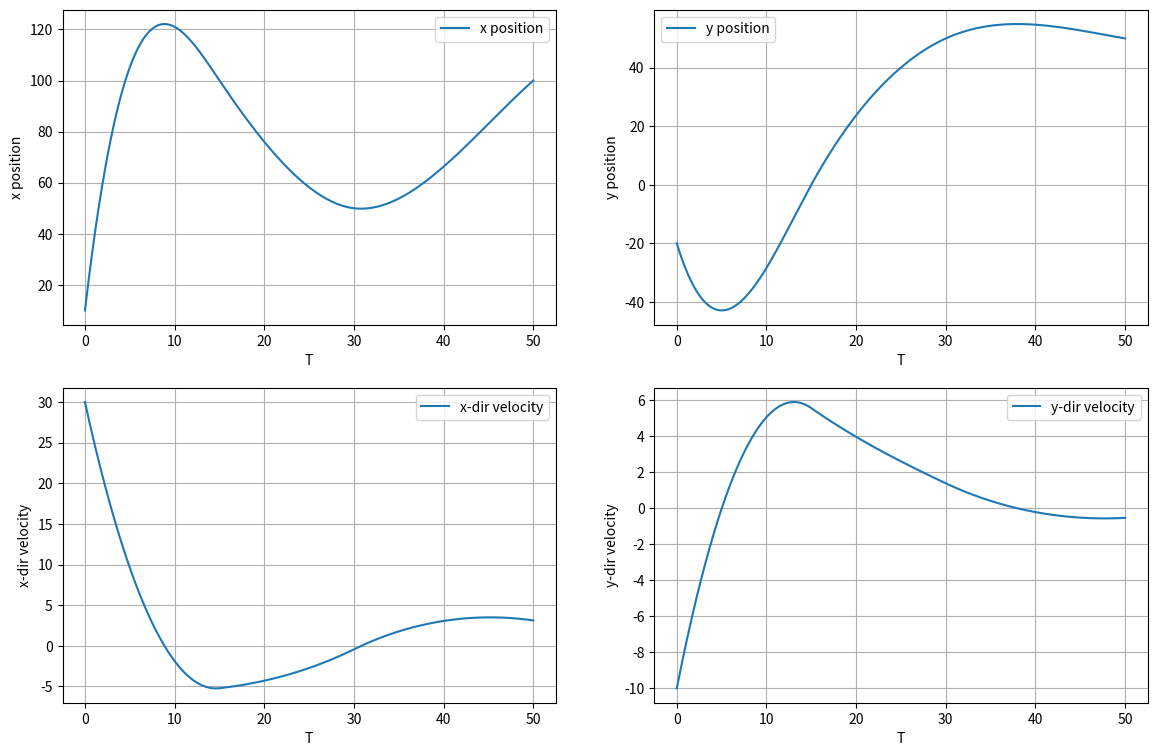
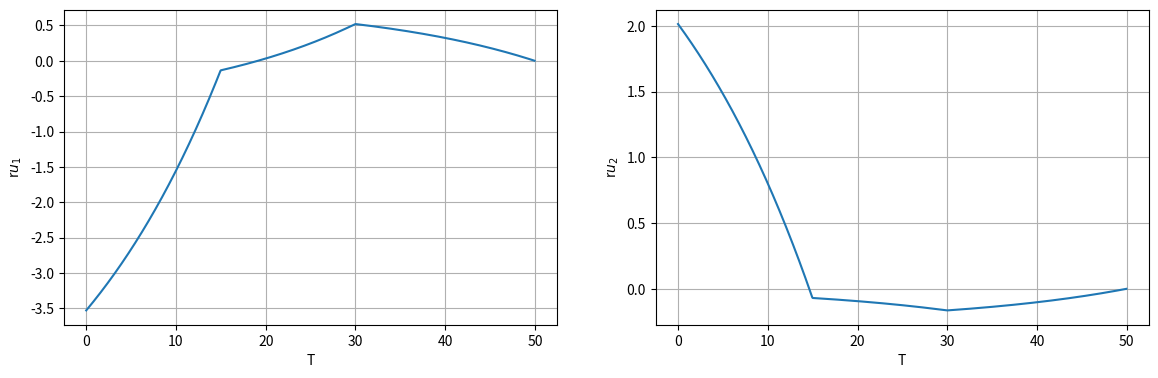
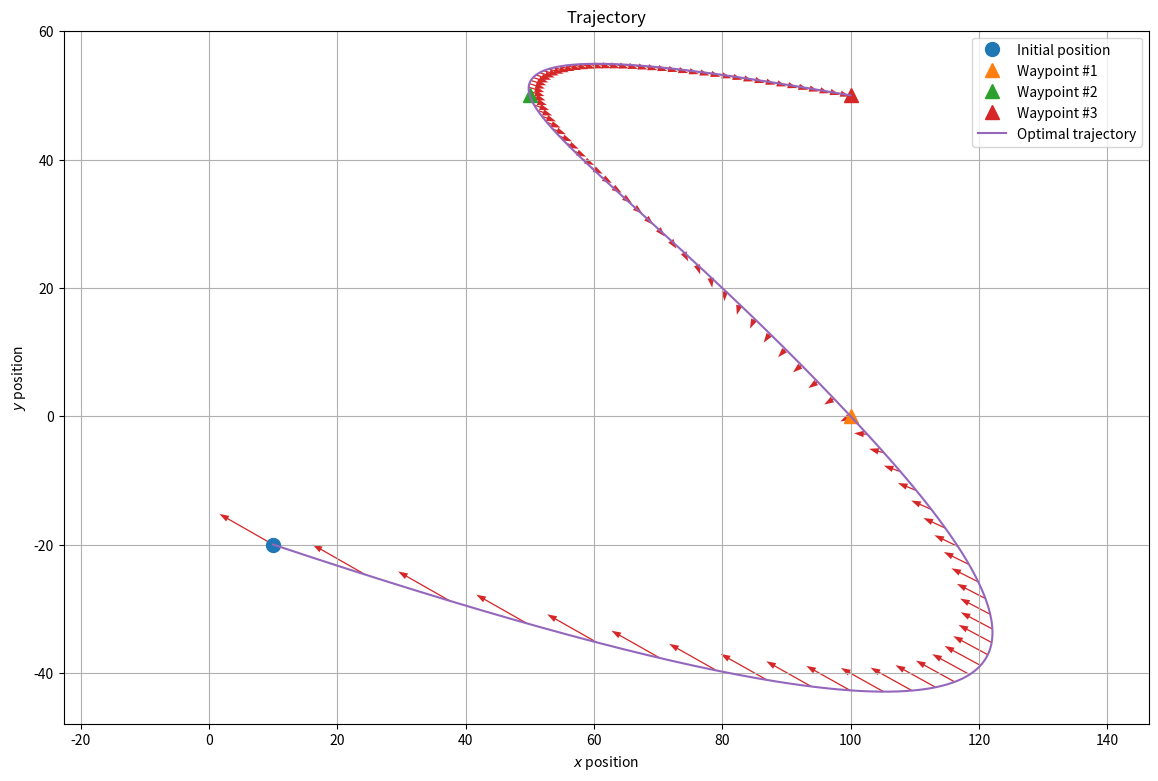

Source code (Python) for these figures, in order:
import numpy as np
import matplotlib.pyplot as plt
import scipy.sparse as ssp
import scipy.sparse.linalg as sla

n = 1000
T = 50
ts = np.linspace(0, T, n+1)
delta = T/n
gamma = 0.05

A = np.array([[1, 0, (1-0.5*gamma*delta)*delta, 0],
             [0, 1, 0, (1-0.5*gamma*delta)*delta],
             [0, 0, 1-gamma*delta, 0],
             [0, 0, 0, 1-gamma*delta]])
B = np.array([[0.5*delta**2, 0],
             [0, 0.5*delta**2],
             [delta, 0],
             [0, delta]])

C = np.array([[1,0,0,0],
             [0,1,0,0]])

x_0 = np.array([10, -20, 30, -10])

K = 3
tk = np.array([ 300, 600, 1000])-1
wp = np.array([[100,  50,  100],
               [  0,  50,   50]])

G  = np.zeros((2*n, 4))
for i in range(n) :
    G[2*i:2*i+2,:] = [email redacted]_power(A, i+1)

H = np.zeros((2*n, 2*n))
H_first = np.zeros((2*n, 2))
for i in range(n) :
    H_first[2*i:2*(i+1), :] = [email redacted]_power(A,i)@B

for i in range(n):
  H[2*i:,2*i:2*(i+1)] = H_first[:2*(n-i),:] #column으로 넣는 듯

S = np.zeros((2*K, 2*n))
for i in range(K) :
   S[2*i:2*(i+1), 2*tk[i]:2*tk[i]+2] = np.eye(2)

u_hat = sla.lsqr(S@H, -S@G@x_0+wp.T.flatten())[0] #transpose하고 flatten해야 x1,y1,x2,y2 이런 순서의 벡터로 쌓인다.

u_opt = u_hat.reshape((1000,2)).T

x = np.zeros((4,n+1))
x[:,0] = x_0

for i in range(n) :
   x[:, i+1] = A@(x[:,i]) + B@(u_opt[:,i])

plt.figure(figsize=(14,9), dpi = 100)
plt.subplot(2,2,1)
plt.plot(ts, x[0,:], label = 'x position')
plt.xlabel('T')
plt.ylabel('x position')
plt.legend()
plt.grid(True)

plt.subplot(2,2,2)
plt.plot(ts, x[1,:], label = 'y position')
plt.xlabel('T')
plt.ylabel('y position')
plt.legend()
plt.grid(True)

plt.subplot(2,2,3)
plt.plot(ts, x[2,:], label = 'x-dir velocity')
plt.xlabel('T')
plt.ylabel('x-dir velocity')
plt.legend()
plt.grid(True)

plt.subplot(2,2,4)
plt.plot(ts, x[3,:], label = 'y-dir velocity')
plt.xlabel('T')
plt.ylabel('y-dir velocity')
plt.legend()
plt.grid(True)
plt.show()

plt.figure(figsize=(14,9), dpi=100)
plt.subplot(2,2,1)
plt.plot(ts[:-1], u_opt[0,:])
plt.xlabel('T')
plt.ylabel('r$u_1$')
plt.grid(True)

plt.subplot(2,2,2)
plt.plot(ts[:-1], u_opt[1,:])
plt.xlabel('T')
plt.ylabel('r$u_2$')
plt.grid(True)
plt.show()

plt.figure(figsize=(14,9), dpi=100)
plt.plot(x_0[0], x_0[1], 'o', markersize=10, label='Initial position')
for k in range(K):
  plt.plot(wp[0,k], wp[1,k], '^', markersize=10, label=f'Waypoint #{k+1}')
plt.title('Trajectory')
plt.plot(x[0,:],x[1,:], label='Optimal trajectory')
plt.legend()
for i in range(0,n-1,10):
  plt.arrow(x[0,i], x[1,i], 2*u_opt[0,i], 2*u_opt[1,i], head_width=1, width=0.2, fc='tab:red', ec='none')
plt.axis('equal')
plt.xlabel(r'$x$ position')
plt.ylabel(r'$y$ position')
plt.grid()
plt.show()